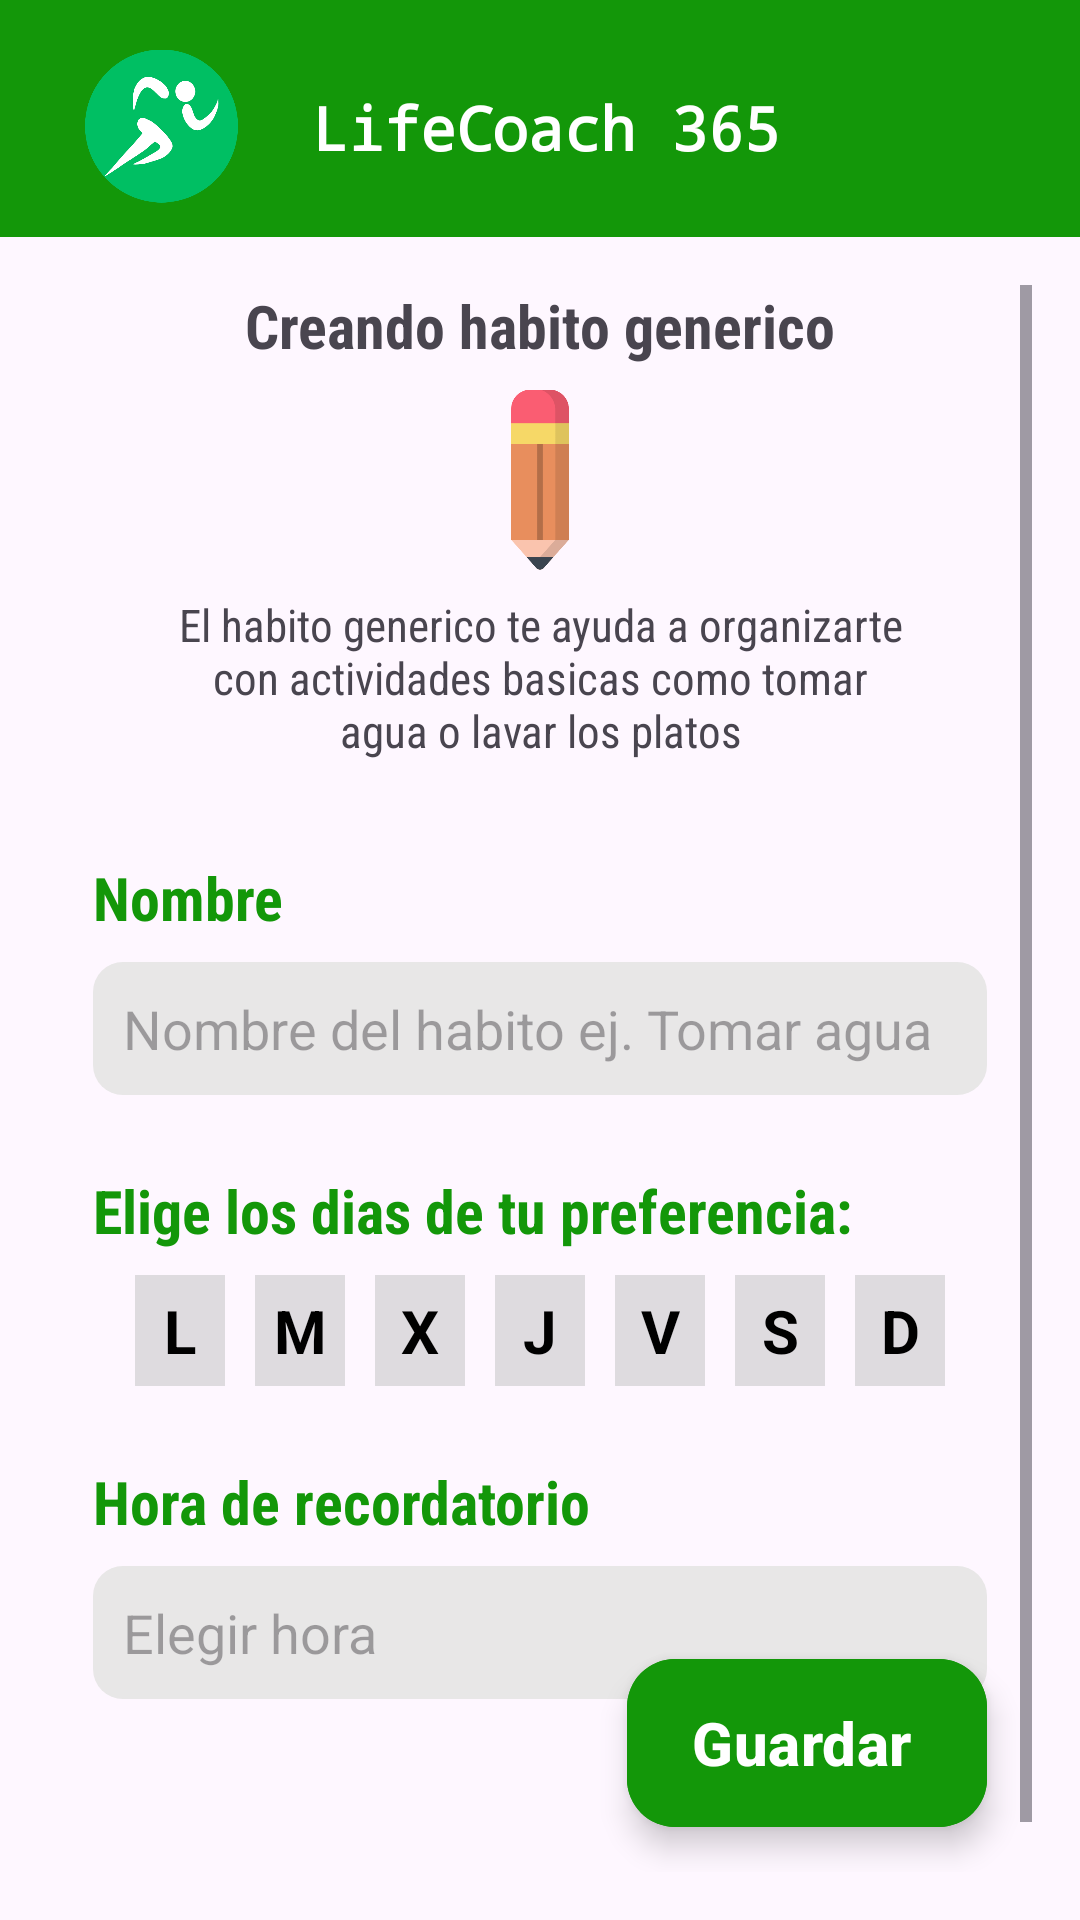

This screen was rendered from an Android layout file. Write that file and the resources it references.
<!-- AndroidManifest.xml: application theme Theme.LifeCoach_ -->
<!-- res/layout/activity_generic_habit_creation.xml -->
<?xml version="1.0" encoding="utf-8"?>
<androidx.constraintlayout.widget.ConstraintLayout xmlns:android="http://schemas.android.com/apk/res/android"
    xmlns:app="http://schemas.android.com/apk/res-auto"
    xmlns:tools="http://schemas.android.com/tools"
    android:layout_width="match_parent"
    android:layout_height="match_parent"
    android:orientation="vertical"
    tools:context=".activities.habits.creation.RunningHabitCreationActivity">

    <include
        android:id="@+id/include"
        layout="@layout/header_layout"
        android:layout_width="0dp"
        android:layout_height="wrap_content"
        app:layout_constraintEnd_toEndOf="parent"
        app:layout_constraintStart_toStartOf="parent"
        app:layout_constraintTop_toTopOf="parent" />

    <FrameLayout
        android:layout_width="0dp"
        android:layout_height="0dp"
        android:layout_marginStart="16dp"
        android:layout_marginTop="16dp"
        android:layout_marginEnd="16dp"
        android:layout_marginBottom="16dp"
        android:orientation="vertical"
        app:layout_constraintBottom_toBottomOf="parent"
        app:layout_constraintEnd_toEndOf="parent"
        app:layout_constraintStart_toStartOf="parent"
        app:layout_constraintTop_toBottomOf="@+id/include">

        <ScrollView
            android:layout_width="match_parent"
            android:layout_height="match_parent">
            <LinearLayout
                android:layout_width="match_parent"
                android:layout_height="match_parent"
                android:isScrollContainer="true"
                android:paddingBottom="50dp"
                android:orientation="vertical">

                <TextView
                    android:layout_width="wrap_content"
                    android:layout_height="wrap_content"
                    android:layout_gravity="center"
                    android:layout_marginBottom="8dp"
                    android:fontFamily="sans-serif-condensed"
                    android:text="Creando habito generico"
                    android:textSize="20sp"
                    android:textStyle="bold" />

                <ImageView
                    android:layout_width="60dp"
                    android:layout_height="60dp"
                    android:layout_gravity="center"
                    android:layout_marginBottom="8dp"
                    android:src="@drawable/pencil" />

                <TextView
                    android:layout_width="wrap_content"
                    android:layout_height="wrap_content"
                    android:layout_gravity="center"
                    android:layout_marginHorizontal="40dp"
                    android:layout_marginBottom="32dp"
                    android:fontFamily="sans-serif-condensed"
                    android:gravity="center"
                    android:text="@string/habit_description"
                    android:textSize="15sp" />

                <TextView
                    android:layout_width="match_parent"
                    android:layout_height="wrap_content"
                    android:layout_marginHorizontal="15dp"
                    android:layout_marginBottom="8dp"
                    android:fontFamily="sans-serif-condensed"
                    android:text="Nombre"
                    android:textColor="@color/green1"
                    android:textSize="20sp"
                    android:textStyle="bold" />

                <EditText
                    android:id="@+id/ghName"
                    android:layout_width="match_parent"
                    android:layout_height="wrap_content"
                    android:layout_marginHorizontal="15dp"
                    android:layout_marginBottom="25dp"
                    android:background="@drawable/round_corner"
                    android:ems="10"
                    android:hint="Nombre del habito ej. Tomar agua"
                    android:inputType="text"
                    android:padding="10dp"
                    android:text="" />

                <TextView
                    android:layout_width="match_parent"
                    android:layout_height="wrap_content"
                    android:layout_marginHorizontal="15dp"
                    android:layout_marginBottom="8dp"
                    android:fontFamily="sans-serif-condensed"
                    android:text="Elige los dias de tu preferencia:"
                    android:textColor="@color/green1"
                    android:textSize="20sp"
                    android:textStyle="bold" />

                <LinearLayout
                    android:layout_width="wrap_content"
                    android:layout_height="wrap_content"
                    android:layout_gravity="center"
                    android:layout_marginBottom="25dp"
                    android:isScrollContainer="true"
                    android:orientation="horizontal">

                    <TextView
                        android:id="@+id/ghDay0"
                        android:layout_width="30dp"
                        android:layout_height="wrap_content"
                        android:layout_marginHorizontal="5dp"
                        android:background="@color/gray"
                        android:gravity="center"
                        android:padding="5dp"
                        android:text="L"
                        android:textColor="@color/black"
                        android:textSize="20sp"
                        android:textStyle="bold" />

                    <TextView
                        android:id="@+id/ghDay1"
                        android:layout_width="30dp"
                        android:layout_height="wrap_content"
                        android:layout_marginHorizontal="5dp"
                        android:background="@color/gray"
                        android:gravity="center"
                        android:padding="5dp"
                        android:text="M"
                        android:textColor="@color/black"
                        android:textSize="20sp"
                        android:textStyle="bold" />

                    <TextView
                        android:id="@+id/ghDay2"
                        android:layout_width="30dp"
                        android:layout_height="wrap_content"
                        android:layout_marginHorizontal="5dp"
                        android:background="@color/gray"
                        android:gravity="center"
                        android:padding="5dp"
                        android:text="X"
                        android:textColor="@color/black"
                        android:textSize="20sp"
                        android:textStyle="bold" />

                    <TextView
                        android:id="@+id/ghDay3"
                        android:layout_width="30dp"
                        android:layout_height="wrap_content"
                        android:layout_marginHorizontal="5dp"
                        android:background="@color/gray"
                        android:gravity="center"
                        android:padding="5dp"
                        android:text="J"
                        android:textColor="@color/black"
                        android:textSize="20sp"
                        android:textStyle="bold" />

                    <TextView
                        android:id="@+id/ghDay4"
                        android:layout_width="30dp"
                        android:layout_height="wrap_content"
                        android:layout_marginHorizontal="5dp"
                        android:background="@color/gray"
                        android:gravity="center"
                        android:padding="5dp"
                        android:text="V"
                        android:textColor="@color/black"
                        android:textSize="20sp"
                        android:textStyle="bold" />

                    <TextView
                        android:id="@+id/ghDay5"
                        android:layout_width="30dp"
                        android:layout_height="wrap_content"
                        android:layout_marginHorizontal="5dp"
                        android:background="@color/gray"
                        android:gravity="center"
                        android:padding="5dp"
                        android:text="S"
                        android:textColor="@color/black"
                        android:textSize="20sp"
                        android:textStyle="bold" />

                    <TextView
                        android:id="@+id/ghDay6"
                        android:layout_width="30dp"
                        android:layout_height="wrap_content"
                        android:layout_marginHorizontal="5dp"
                        android:background="@color/gray"
                        android:gravity="center"
                        android:padding="5dp"
                        android:text="D"
                        android:textColor="@color/black"
                        android:textSize="20sp"
                        android:textStyle="bold" />
                </LinearLayout>

                <TextView
                    android:layout_width="match_parent"
                    android:layout_height="wrap_content"
                    android:layout_marginHorizontal="15dp"
                    android:layout_marginBottom="8dp"
                    android:fontFamily="sans-serif-condensed"
                    android:text="Hora de recordatorio"
                    android:textColor="@color/green1"
                    android:textSize="20sp"
                    android:textStyle="bold" />
                <EditText
                    android:id="@+id/ghTimePick"
                    android:layout_width="match_parent"
                    android:layout_height="wrap_content"
                    android:layout_marginHorizontal="15dp"
                    android:layout_marginBottom="25dp"
                    android:background="@drawable/round_corner"
                    android:ems="10"
                    android:hint="Elegir hora"
                    android:inputType="text"
                    android:padding="10dp"
                    android:clickable="false"
                    android:focusable="false"
                    android:text="" />


            </LinearLayout>
        </ScrollView>

        <com.google.android.material.floatingactionbutton.ExtendedFloatingActionButton
            android:id="@+id/btn_crear"
            android:layout_width="wrap_content"
            android:layout_height="wrap_content"
            android:layout_gravity="bottom|end"
            android:layout_margin="15dp"
            android:backgroundTint="@color/green1"
            android:contentDescription="Guardar"
            android:text="Guardar"
            android:textColor="@color/white"
            android:textSize="20sp"
            android:textStyle="bold"
            app:icon="@drawable/save"
            app:iconSize="40sp"
            app:iconTint="@color/white" />

    </FrameLayout>
</androidx.constraintlayout.widget.ConstraintLayout>
<!-- res/layout/header_layout.xml (included above) -->
<?xml version="1.0" encoding="utf-8"?>
<androidx.constraintlayout.widget.ConstraintLayout xmlns:android="http://schemas.android.com/apk/res/android"
    xmlns:app="http://schemas.android.com/apk/res-auto"
    xmlns:tools="http://schemas.android.com/tools"
    android:layout_width="match_parent"
    android:layout_height="wrap_content"
    android:background="?colorAccent"
    android:padding="5dp">

    <TextView
        android:id="@+id/header_lifeText"
        android:layout_width="169dp"
        android:layout_height="27dp"
        android:layout_marginStart="16dp"
        android:layout_marginTop="24dp"
        android:layout_marginEnd="16dp"
        android:fontFamily="monospace"
        android:text="LifeCoach 365"
        android:textColor="@color/white"
        android:textSize="20sp"
        android:textStyle="bold"
        app:layout_constraintEnd_toEndOf="parent"
        app:layout_constraintHorizontal_bias="0.557"
        app:layout_constraintStart_toStartOf="parent"
        app:layout_constraintTop_toTopOf="parent" />

    <ImageView
        android:id="@+id/imageView"
        android:layout_width="51dp"
        android:layout_height="54dp"
        android:layout_marginStart="20dp"
        android:layout_marginTop="10dp"
        android:layout_marginEnd="20dp"
        android:layout_marginBottom="5dp"
        android:src="@drawable/headerlogolifecoach"
        app:layout_constraintBottom_toBottomOf="parent"
        app:layout_constraintEnd_toStartOf="@+id/header_lifeText"
        app:layout_constraintHorizontal_bias="0.411"
        app:layout_constraintStart_toStartOf="parent"
        app:layout_constraintTop_toTopOf="parent"
        app:layout_constraintVertical_bias="0.6" />
</androidx.constraintlayout.widget.ConstraintLayout>
<!-- resources referenced by this layout -->
<resources>
  <color name="black">#FF000000</color>
  <color name="gray">#90C6C6C6</color>
  <color name="green1">#139709</color>
  <color name="white">#FFFFFFFF</color>
  <!-- drawable headerlogolifecoach: png bitmap (drawable, 26055 bytes) -->
  <!-- drawable pencil: png bitmap (drawable, 7192 bytes) -->
  <!-- drawable round_corner (drawable) -->
  <shape xmlns:android="http://schemas.android.com/apk/res/android"
      android:shape="rectangle" android:padding="10dp">
      <solid android:color="#E8E7E7"/>
      <corners
          android:bottomRightRadius="10dp"
          android:bottomLeftRadius="10dp"
          android:topLeftRadius="10dp"
          android:topRightRadius="10dp"/>
  </shape>
  <string name="habit_description">El habito generico te ayuda a organizarte con actividades basicas como tomar agua o lavar los platos</string>
  <style name="Theme.LifeCoach_" parent="Base.Theme.LifeCoach_" />
  <style name="Base.Theme.LifeCoach_" parent="Theme.Material3.DayNight.NoActionBar">
          
          <item name="backgroundColor">@color/green1</item>
          <item name="colorPrimary">@color/green1</item>
          <item name="colorAccent">@color/green1</item>
          <item name="colorSecondaryContainer">@color/gray</item>
          <item name="colorSurfaceBright">@color/lightbg</item>
          <item name="textColorValue">@color/black</item>
          <item name="bggreen">@color/green2</item>
      </style>
  <color name="lightbg">#C7ECC3</color>
  <color name="green2">#74CC6A</color>
</resources>
